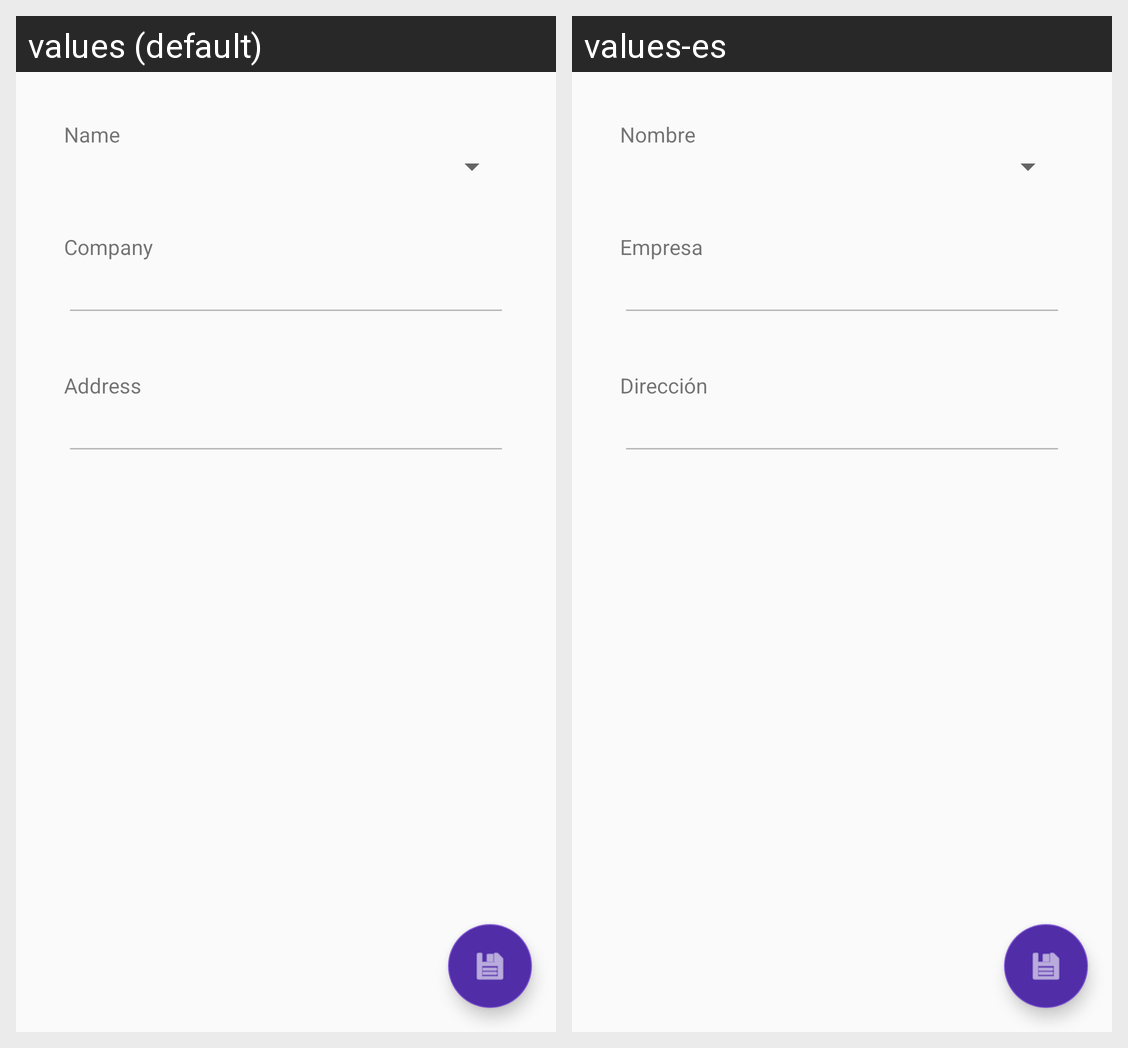

Locale-by-locale string values for the Android screen shown in this grid:
Android screen res/layout/fragment_favourite_cinema_manage.xml rendered under 2 locales, left to right: values (default), values-es. Device: Nexus 5 (rendered at 1080×1920; each locale shown at half size, 540×960, under a caption strip naming it); theme AppTheme.
Strings drawn on this screen, with the default value and each locale's value (text and hints the layout hard-codes, and strings that could not be matched under every locale, appear in the picture but are not listed):

name
  values: Name
  values-es: Nombre

company
  values: Company
  values-es: Empresa

address
  values: Address
  values-es: Dirección
